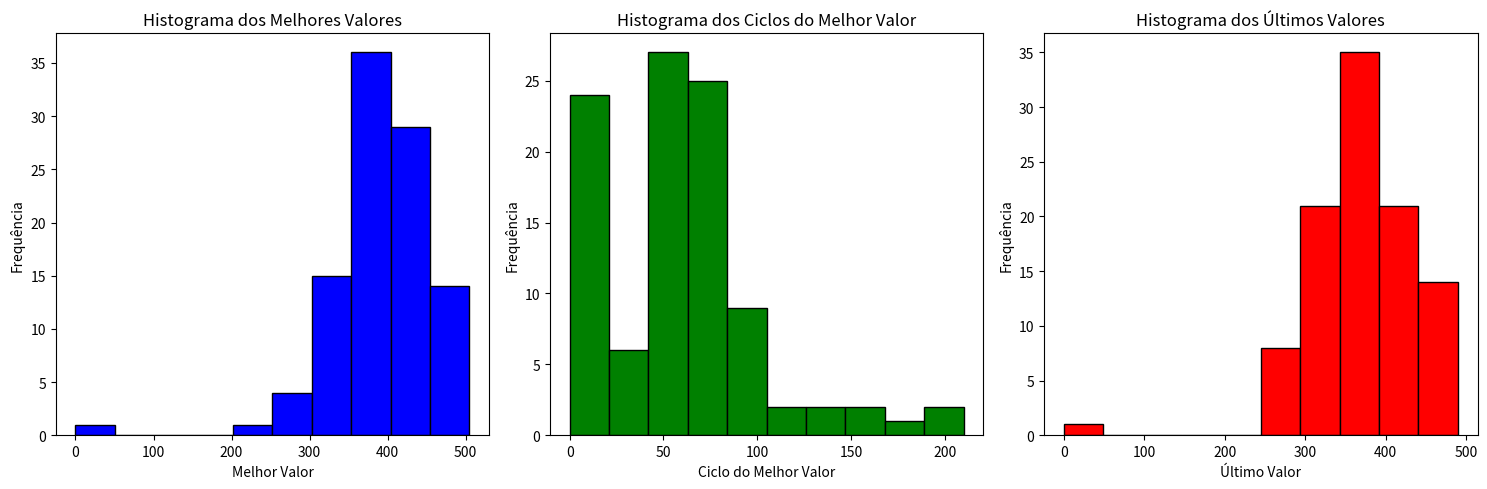

Generate this figure with matplotlib:
import random
import math
import matplotlib.pyplot as plt

# Dados do problema: valores e pesos dos itens e capacidade da mochila
valores = [60, 100, 120, 90, 50, 70, 30, 80, 110, 40, 95, 85, 55, 65, 75]  # Valores dos itens
pesos = [10, 20, 30, 15, 25, 35, 10, 20, 40, 15, 25, 18, 28, 22, 12]      # Pesos dos itens
capacidade = 100                                           # Capacidade máxima da mochila
n = len(valores)                                           # Número de itens


# Parâmetros da Têmpera Simulada
temperatura_inicial = 1000
temperatura_final = 1e-3
fator_resfriamento = 0.95
max_iteracoes = 1000

# Função de cálculo de valor da mochila
def calcular_valor(solucao):
    valor_total = sum(valores[i] * solucao[i] for i in range(n))
    peso_total = sum(pesos[i] * solucao[i] for i in range(n))
    if peso_total > capacidade:
        return 0  # Penaliza soluções inválidas
    return valor_total

# Função de Têmpera Simulada
def tempera_simulada():
    # Solução inicial aleatória
    solucao = [random.randint(0, 1) for _ in range(n)]
    valor_atual = calcular_valor(solucao)
    melhor_valor = valor_atual
    melhor_ciclo = 0
    temperatura = temperatura_inicial

    for ciclo in range(max_iteracoes):
        # Gera uma solução vizinha aleatória
        vizinho = solucao[:]
        i = random.randint(0, n - 1)
        vizinho[i] = 1 - vizinho[i]  # Inverte o item
        valor_vizinho = calcular_valor(vizinho)

        # Aceita ou rejeita o vizinho
        delta = valor_vizinho - valor_atual
        if delta > 0 or random.random() < math.exp(delta / temperatura):
            solucao = vizinho
            valor_atual = valor_vizinho

        # Atualiza o melhor valor e o ciclo do melhor valor
        if valor_atual > melhor_valor:
            melhor_valor = valor_atual
            melhor_ciclo = ciclo

        # Resfriamento
        temperatura *= fator_resfriamento
        if temperatura < temperatura_final:
            break

    return melhor_valor, melhor_ciclo, valor_atual

# Executa o algoritmo 100 vezes e coleta os resultados
melhores_valores = []
ciclos_melhores = []
ultimos_valores = []

for _ in range(100):
    melhor_valor, melhor_ciclo, ultimo_valor = tempera_simulada()
    melhores_valores.append(melhor_valor)
    ciclos_melhores.append(melhor_ciclo)
    ultimos_valores.append(ultimo_valor)

# Gera os histogramas
plt.figure(figsize=(15, 5))

# Histograma dos Melhores Valores
plt.subplot(1, 3, 1)
plt.hist(melhores_valores, bins=10, color='blue', edgecolor='black')
plt.title("Histograma dos Melhores Valores")
plt.xlabel("Melhor Valor")
plt.ylabel("Frequência")

# Histograma dos Ciclos do Melhor Valor
plt.subplot(1, 3, 2)
plt.hist(ciclos_melhores, bins=10, color='green', edgecolor='black')
plt.title("Histograma dos Ciclos do Melhor Valor")
plt.xlabel("Ciclo do Melhor Valor")
plt.ylabel("Frequência")

# Histograma dos Últimos Valores
plt.subplot(1, 3, 3)
plt.hist(ultimos_valores, bins=10, color='red', edgecolor='black')
plt.title("Histograma dos Últimos Valores")
plt.xlabel("Último Valor")
plt.ylabel("Frequência")

plt.tight_layout()
plt.show()
